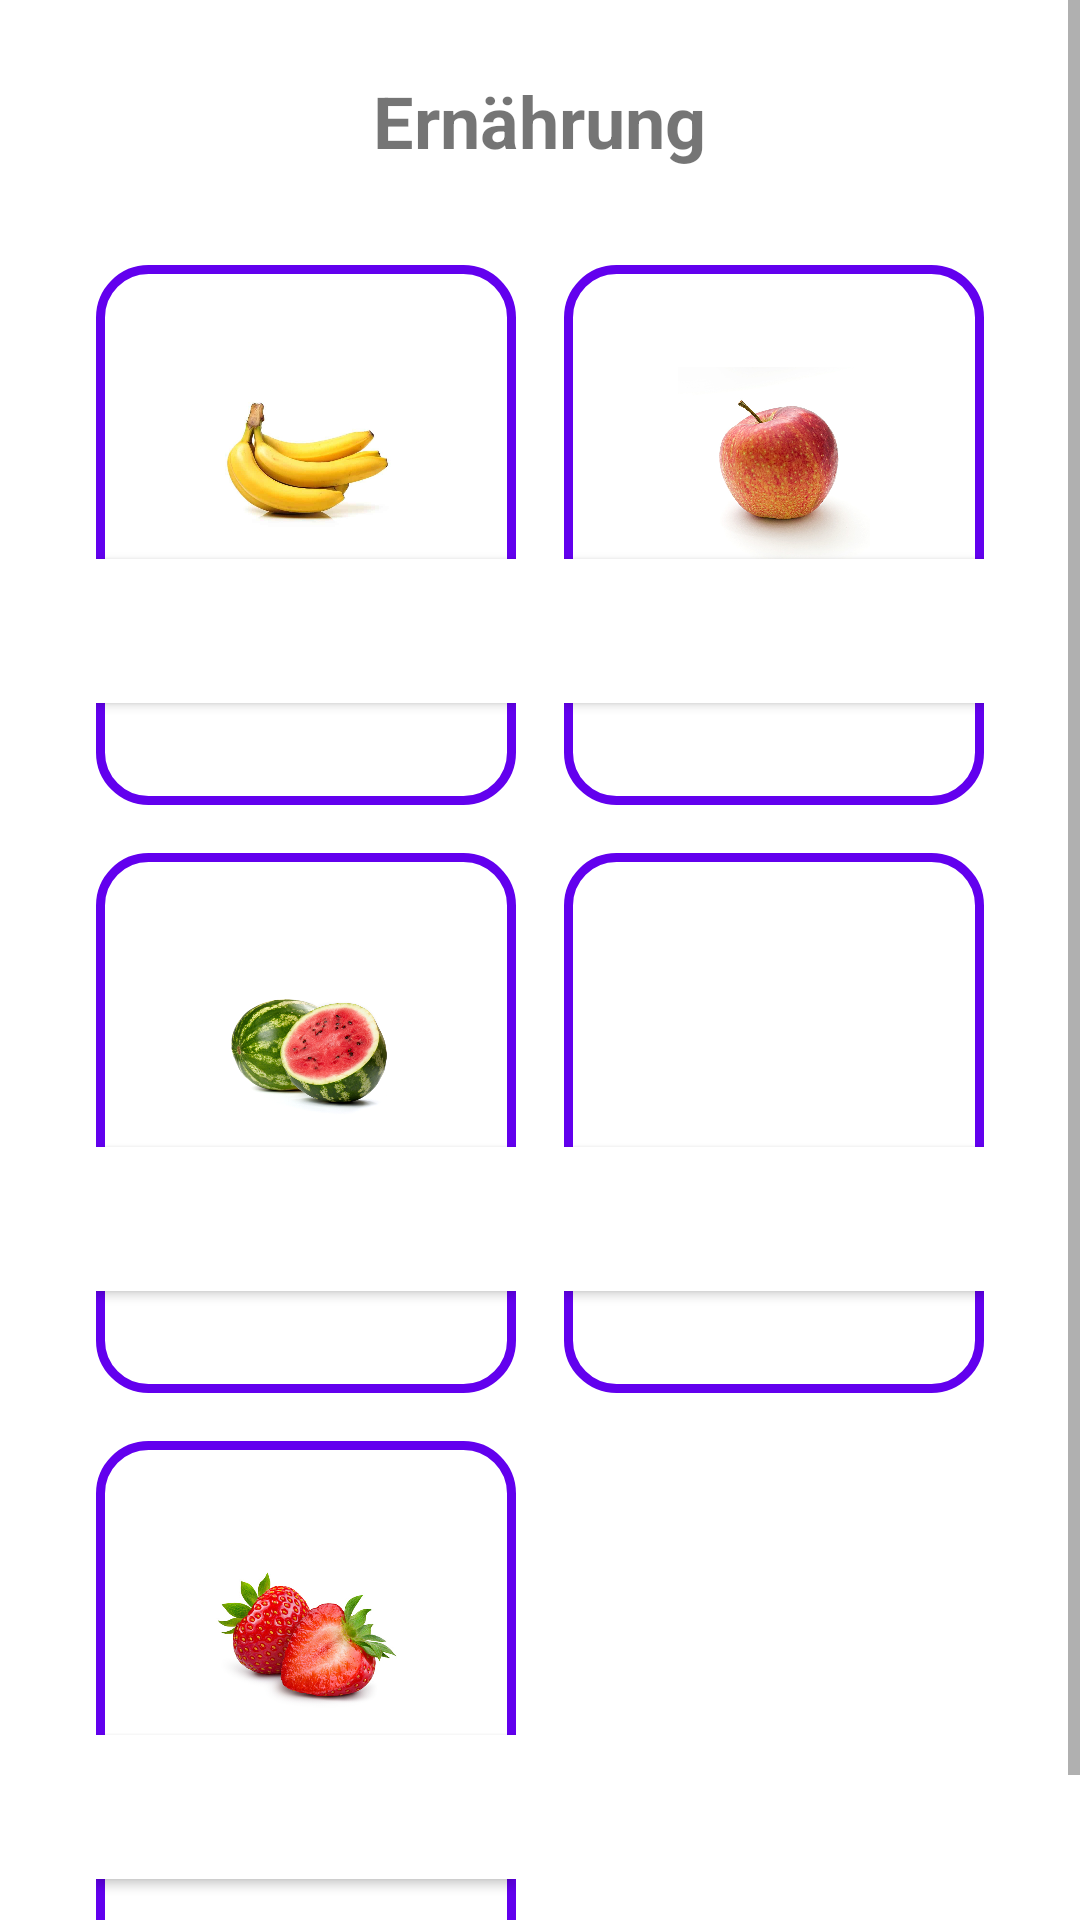

Layout XML and referenced resources for this Android screen:
<!-- AndroidManifest.xml: application theme Theme.GesundheitsManager -->
<!-- res/layout/fragment_ernaehrung.xml -->
<?xml version="1.0" encoding="utf-8"?>

<ScrollView xmlns:android="http://schemas.android.com/apk/res/android"
    android:layout_width="match_parent"
    android:layout_height="match_parent"
    android:background="@android:color/white">
    <LinearLayout
        android:layout_width="match_parent"
        android:layout_height="wrap_content"
        android:orientation="vertical"
        android:gravity="center"
        android:padding="24dp">
        <TextView
            android:layout_width="wrap_content"
            android:layout_height="wrap_content"
            android:text="Ernährung"
            android:textSize="24sp"
            android:textStyle="bold"
            android:layout_marginBottom="24dp"/>
        <GridLayout
            android:layout_width="match_parent"
            android:layout_height="wrap_content"
            android:columnCount="2"
            android:alignmentMode="alignMargins"
            android:rowOrderPreserved="false">
            <LinearLayout
                android:layout_width="0dp"
                android:layout_height="180dp"
                android:layout_columnWeight="1"
                android:layout_rowWeight="1"
                android:layout_margin="8dp"
                android:orientation="vertical"
                android:background="@drawable/button_outline_purple"
                android:gravity="center">
                <ImageView
                    android:layout_width="64dp"
                    android:layout_height="64dp"
                    android:src="@drawable/banane"
                    android:contentDescription="Banane" />
                <Button
                    android:id="@+id/button_banane"
                    android:layout_width="match_parent"
                    android:layout_height="wrap_content"
                    android:text="Banane"
                    android:background="@android:color/white"
                    android:textColor="@color/white" />
            </LinearLayout>
            <LinearLayout
                android:layout_width="0dp"
                android:layout_height="180dp"
                android:layout_columnWeight="1"
                android:layout_rowWeight="1"
                android:layout_margin="8dp"
                android:orientation="vertical"
                android:background="@drawable/button_outline_purple"
                android:gravity="center">
                <ImageView
                    android:layout_width="64dp"
                    android:layout_height="64dp"
                    android:src="@drawable/apfel"
                    android:contentDescription="Apfel" />
                <Button
                    android:id="@+id/button_apfel"
                    android:layout_width="match_parent"
                    android:layout_height="wrap_content"
                    android:text="Apfel"
                    android:background="@android:color/white"
                    android:textColor="@color/white" />
            </LinearLayout>
            <LinearLayout
                android:layout_width="0dp"
                android:layout_height="180dp"
                android:layout_columnWeight="1"
                android:layout_rowWeight="1"
                android:layout_margin="8dp"
                android:orientation="vertical"
                android:background="@drawable/button_outline_purple"
                android:gravity="center">
                <ImageView
                    android:layout_width="64dp"
                    android:layout_height="64dp"
                    android:src="@drawable/wassermelone"
                    android:contentDescription="Wassermelone" />

                <Button
                    android:id="@+id/button_wassermelone"
                    android:layout_width="match_parent"
                    android:layout_height="wrap_content"
                    android:background="@color/white"
                    android:text="Wassermelone"
                    android:textColor="@color/white" />
            </LinearLayout>
            <LinearLayout
                android:layout_width="0dp"
                android:layout_height="180dp"
                android:layout_columnWeight="1"
                android:layout_rowWeight="1"
                android:layout_margin="8dp"
                android:orientation="vertical"
                android:background="@drawable/button_outline_purple"
                android:gravity="center">
                <ImageView
                    android:layout_width="64dp"
                    android:layout_height="64dp"
                    android:src="@drawable/orange"
                    android:contentDescription="Orange" />
                <Button
                    android:id="@+id/button_orange"
                    android:layout_width="match_parent"
                    android:layout_height="wrap_content"
                    android:text="Orange"
                    android:background="@android:color/white"
                    android:textColor="@color/white" />
            </LinearLayout>
            <LinearLayout
                android:layout_width="0dp"
                android:layout_height="180dp"
                android:layout_columnWeight="1"
                android:layout_rowWeight="1"
                android:layout_margin="8dp"
                android:orientation="vertical"
                android:background="@drawable/button_outline_purple"
                android:gravity="center">
                <ImageView
                    android:layout_width="64dp"
                    android:layout_height="64dp"
                    android:src="@drawable/erdbeere"
                    android:contentDescription="Erdbeere" />
                <Button
                    android:id="@+id/button_erdbeere"
                    android:layout_width="match_parent"
                    android:layout_height="wrap_content"
                    android:text="Erdbeere"
                    android:background="@android:color/white"
                    android:textColor="@color/white" />
            </LinearLayout>
        </GridLayout>
    </LinearLayout>
</ScrollView>
<!-- resources referenced by this layout -->
<resources>
  <!-- drawable apfel: jpeg bitmap (drawable, 463611 bytes) -->
  <!-- drawable banane: jpg bitmap (drawable, 29345 bytes) -->
  <!-- drawable button_outline_purple (drawable) -->
  <shape xmlns:android="http://schemas.android.com/apk/res/android">
      <solid android:color="@android:color/white"/>
      <corners android:radius="16dp"/>
      <stroke android:width="3dp" android:color="@color/design_default_color_primary"/>
  </shape>
  <!-- drawable erdbeere: jpg bitmap (drawable, 109244 bytes) -->
  <!-- drawable wassermelone: jpg bitmap (drawable, 417380 bytes) -->
  <style name="Theme.GesundheitsManager" parent="Theme.MaterialComponents.DayNight.DarkActionBar">
          
          <item name="colorPrimary">@color/purple_500</item>
          <item name="colorPrimaryVariant">@color/purple_700</item>
          <item name="colorOnPrimary">@color/white</item>
          
          <item name="colorSecondary">@color/teal_200</item>
          <item name="colorSecondaryVariant">@color/teal_700</item>
          <item name="colorOnSecondary">@color/black</item>
          
          <item name="android:statusBarColor">?attr/colorPrimaryVariant</item>
          
      </style>
  <!-- not gathered from this repository: default colours our renderer supplied (Android Studio template values) -->
  <color name="purple_500">#FF6200EE</color>
  <color name="purple_700">#FF3700B3</color>
  <color name="teal_200">#FF03DAC5</color>
  <color name="teal_700">#FF018786</color>
  <color name="black">#FF000000</color>
  <color name="white">#FFFFFFFF</color>
</resources>
